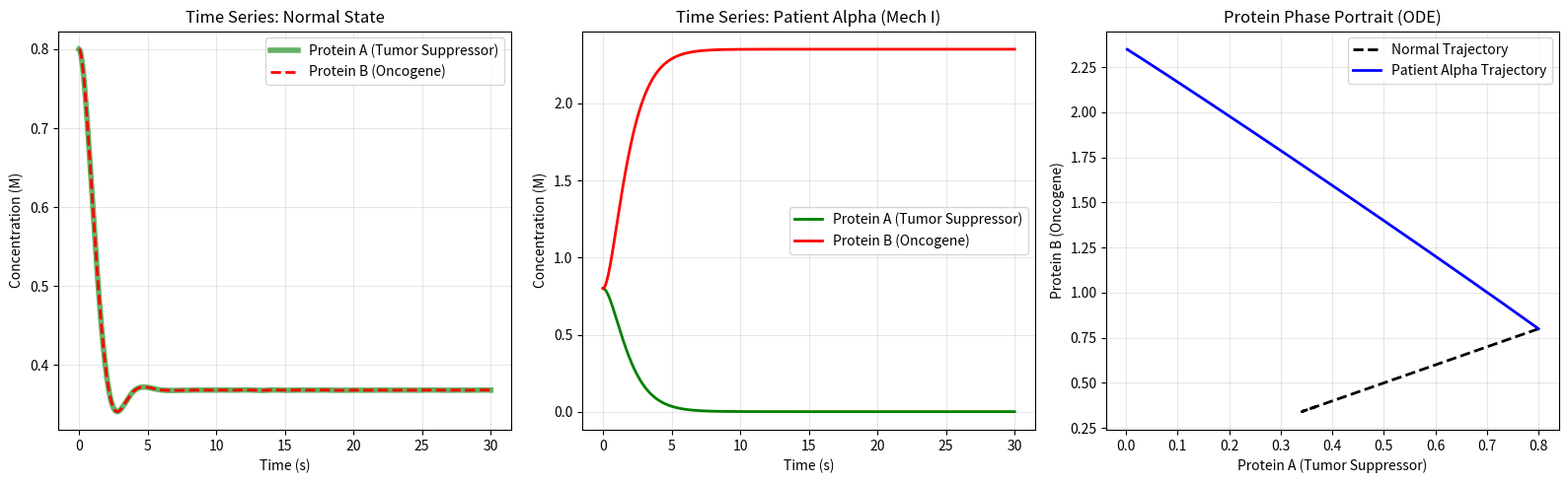
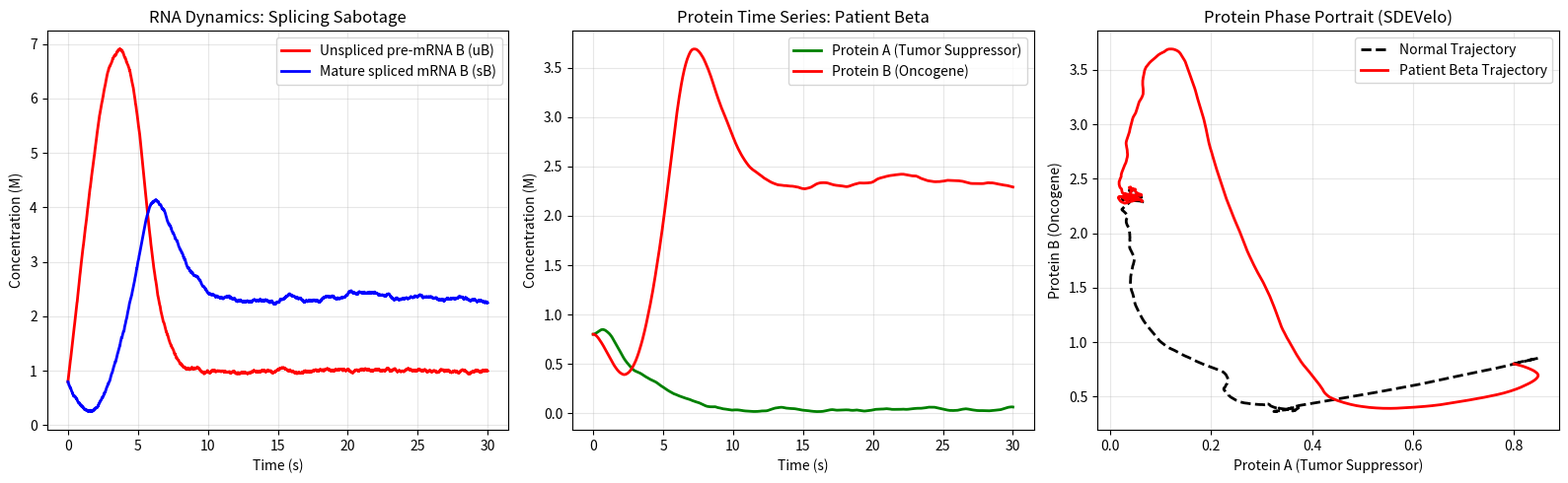
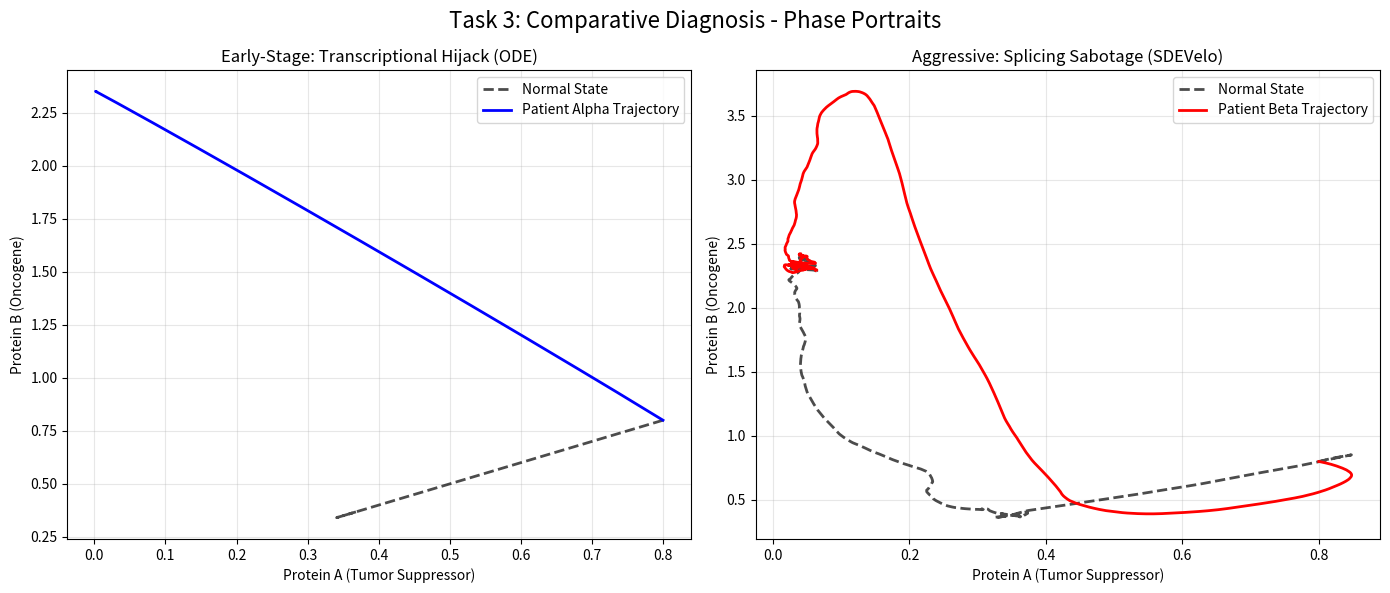
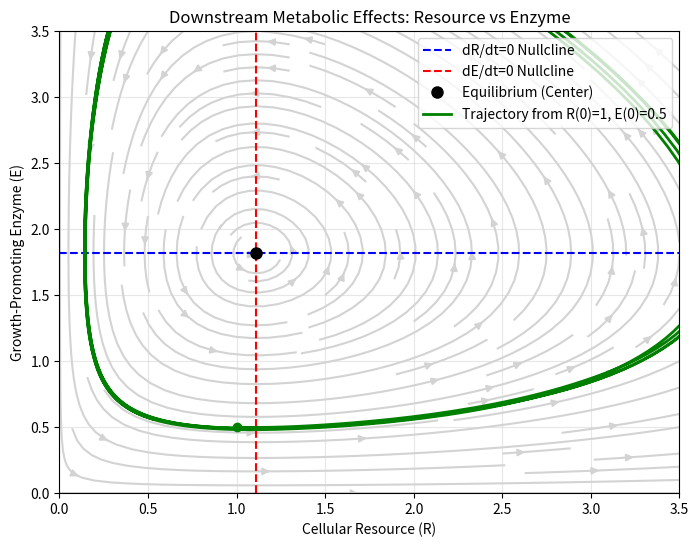

The script that saved these images, in order:
import numpy as np
import pandas as pd
import matplotlib.pyplot as plt
from scipy.integrate import solve_ivp
from mpl_toolkits.mplot3d import Axes3D



states = ["Exon", "Intron"]
pi = np.array([0.5, 0.5]) # Table 2
A = np.array([            # Table 1
    [0.9, 0.1],  # Exon -> (Exon, Intron)
    [0.2, 0.8]   # Intron -> (Exon, Intron)
])
emit = {                  # Table 3
    "Exon":   {"A": 0.25, "U": 0.25, "G": 0.25, "C": 0.25},
    "Intron": {"A": 0.40, "U": 0.40, "G": 0.05, "C": 0.15},
}

def viterbi(obs):
    obs = list(obs)
    T = len(obs)
    N = len(states)

    logpi = np.log(pi)
    logA = np.log(A)

    logB = np.zeros((N, T))
    for j, st in enumerate(states):
        for t in range(T):
            logB[j, t] = np.log(emit[st][obs[t]])

    dp = np.full((N, T), -np.inf)
    ptr = np.zeros((N, T), dtype=int)
    dp[:, 0] = logpi + logB[:, 0]

    for t in range(1, T):
        for j in range(N):
            candidates = dp[:, t-1] + logA[:, j]
            ptr[j, t] = int(np.argmax(candidates))
            dp[j, t] = candidates[ptr[j, t]] + logB[j, t]

    best_last = int(np.argmax(dp[:, -1]))
    best_logprob = float(dp[best_last, -1])

    path_idx = [best_last]
    for t in range(T-1, 0, -1):
        path_idx.append(ptr[path_idx[-1], t])
    path_idx = path_idx[::-1]
    best_path = [states[i] for i in path_idx]

    scores = np.exp(dp - dp.max(axis=0, keepdims=True))
    scores = scores / scores.sum(axis=0, keepdims=True)

    return best_path, best_logprob, dp, scores

def viterbi_report(seq):
    path, logp, dp, scores = viterbi(seq)
    df = pd.DataFrame({
        "pos": np.arange(1, len(seq) + 1),
        "obs": list(seq),
        "Viterbi_state": path,
        "score_exon": scores[0, :],
        "score_intron": scores[1, :],
    })
    return df, logp

alpha_seq = "AGCGC"
beta_seq  = "AUUAU"

df_alpha, logp_alpha = viterbi_report(alpha_seq)
df_beta,  logp_beta  = viterbi_report(beta_seq)

print("Task 1 & 2: Viterbi decoding")
print("\nSequence alpha =", alpha_seq)
print(df_alpha.to_string(index=False))
print(f"Best-path probability (alpha) ≈ {np.exp(logp_alpha):.3e}")

print("\nSequence beta  =", beta_seq)
print(df_beta.to_string(index=False))
print(f"Best-path probability (beta)  ≈ {np.exp(logp_beta):.3e}")

def infer_mechanism(viterbi_states):
    exon_count = sum(s == "Exon" for s in viterbi_states)
    intr_count = len(viterbi_states) - exon_count
    return "I (Transcriptional Hijack)" if exon_count >= intr_count else "II (Splicing Sabotage)"

print("\nInferred mechanism for alpha:", infer_mechanism(df_alpha["Viterbi_state"].tolist()))
print("Inferred mechanism for beta :", infer_mechanism(df_beta["Viterbi_state"].tolist()))



p_ode = dict(
    mA=2.35, mB=2.35,       # Max transcription rates
    gammaA=1.0, gammaB=1.0, # mRNA degradation
    kPA=1.0, kPB=1.0,       # Translation rates
    thetaA=0.21, thetaB=0.21, # Binding thresholds
    nA=3, nB=3,             # Hill coefficients
    dPA=1.0, dPB=1.0        # Protein degradation
)

y0_ode = [0.8, 0.8, 0.8, 0.8] # [mA, mB, pA, pB] (from Table 5)

def ode_normal(t, y):
    mA, mB, pA, pB = y
    p = p_ode
    # Mutual repression (Normal state)
    dmA = p["mA"] * (p["thetaA"]**p["nA"] / (p["thetaA"]**p["nA"] + pB**p["nB"])) - p["gammaA"] * mA
    dmB = p["mB"] * (p["thetaB"]**p["nB"] / (p["thetaB"]**p["nB"] + pA**p["nA"])) - p["gammaB"] * mB
    dpA = p["kPA"] * mA - p["dPA"] * pA
    dpB = p["kPB"] * mB - p["dPB"] * pB
    return [dmA, dmB, dpA, dpB]

def ode_patient_alpha(t, y):
    mA, mB, pA, pB = y
    p = p_ode
    # Mechanism I: Protein A fails to repress Gene B transcription. B transcribes constitutively.
    dmA = p["mA"] * (p["thetaA"]**p["nA"] / (p["thetaA"]**p["nA"] + pB**p["nB"])) - p["gammaA"] * mA
    dmB = p["mB"] - p["gammaB"] * mB 
    dpA = p["kPA"] * mA - p["dPA"] * pA
    dpB = p["kPB"] * mB - p["dPB"] * pB
    return [dmA, dmB, dpA, dpB]

t_eval_ode = np.linspace(0, 30, 1000)
sol_norm = solve_ivp(ode_normal, [0, 30], y0_ode, t_eval=t_eval_ode)
sol_alpha = solve_ivp(ode_patient_alpha, [0, 30], y0_ode, t_eval=t_eval_ode)

fig, axes = plt.subplots(1, 3, figsize=(16, 5))

axes[0].plot(sol_norm.t, sol_norm.y[2], 'g-', lw=4, alpha=0.6, label="Protein A (Tumor Suppressor)")
axes[0].plot(sol_norm.t, sol_norm.y[3], 'r--', lw=2, label="Protein B (Oncogene)")
axes[0].set_title("Time Series: Normal State")
axes[0].set_xlabel("Time (s)")
axes[0].set_ylabel("Concentration (M)")
axes[0].grid(True, alpha=0.3)
axes[0].legend()

axes[1].plot(sol_alpha.t, sol_alpha.y[2], 'g-', lw=2, label="Protein A (Tumor Suppressor)")
axes[1].plot(sol_alpha.t, sol_alpha.y[3], 'r-', lw=2, label="Protein B (Oncogene)")
axes[1].set_title("Time Series: Patient Alpha (Mech I)")
axes[1].set_xlabel("Time (s)")
axes[1].set_ylabel("Concentration (M)")
axes[1].grid(True, alpha=0.3)
axes[1].legend()

axes[2].plot(sol_norm.y[2], sol_norm.y[3], 'k--', lw=2, label="Normal Trajectory")
axes[2].plot(sol_alpha.y[2], sol_alpha.y[3], 'b-', lw=2, label="Patient Alpha Trajectory")
axes[2].set_title("Protein Phase Portrait (ODE)")
axes[2].set_xlabel("Protein A (Tumor Suppressor)")
axes[2].set_ylabel("Protein B (Oncogene)")
axes[2].grid(True, alpha=0.3)
axes[2].legend()

plt.tight_layout()
plt.show()




p_sde = dict(
    aA=1.0, aB=0.25,                 # SDEVelo specific
    bA=0.0005, bB=0.0005,            # SDEVelo specific
    cA=2.0, cB=0.5,                  # SDEVelo specific
    mA=2.35, mB=2.35,                # Transcription
    betaA=2.35, betaB=2.35,          # Splicing
    gammaA=1.0, gammaB=1.0,          # mRNA degradation
    kPA=1.0, kPB=1.0,                # Translation
    deltaPA=1.0, deltaPB=1.0,        # Protein degradation
    thetaA=0.21, thetaB=0.21,        # Thresholds
    nA=3, nB=3,                      # Hill coefficients
    sigma1A=0.05, sigma2A=0.05,      # Specific Noise (Gene A)
    sigma1B=0.05, sigma2B=0.05       # Specific Noise (Gene B)
)

def simulate_sdevelo(is_patient_beta=False, T=30, dt=0.01, seed=42):
    np.random.seed(seed)
    # Fixed time grid exactness
    steps = int(T/dt) + 1
    t = np.linspace(0, T, steps)
    
    # [uA, sA, pA, uB, sB, pB] Initial conditions = 0.8
    uA, sA, pA = np.full(steps, 0.8), np.full(steps, 0.8), np.full(steps, 0.8)
    uB, sB, pB = np.full(steps, 0.8), np.full(steps, 0.8), np.full(steps, 0.8)
    
    p = p_sde
    sq_dt = np.sqrt(dt)

    for i in range(1, steps):
        # Specific independent noise terms
        dW1A = np.random.normal(0, sq_dt) * p["sigma1A"]
        dW2A = np.random.normal(0, sq_dt) * p["sigma2A"]
        dW1B = np.random.normal(0, sq_dt) * p["sigma1B"]
        dW2B = np.random.normal(0, sq_dt) * p["sigma2B"]
        
        # Gene A logic 
        transcription_A = p["mA"] * (p["thetaA"]**p["nA"] / (p["thetaA"]**p["nA"] + pB[i-1]**p["nB"]))
        uA[i] = uA[i-1] + (transcription_A - p["betaA"]*uA[i-1])*dt + dW1A
        sA[i] = sA[i-1] + (p["betaA"]*uA[i-1] - p["gammaA"]*sA[i-1])*dt + dW2A
        pA[i] = pA[i-1] + (p["kPA"]*sA[i-1] - p["deltaPA"]*pA[i-1])*dt
        
        # Gene B logic 
        if is_patient_beta:         
            splicing_B_rate = p["betaB"] * (p["thetaB"]**p["nB"] / (p["thetaB"]**p["nB"] + pA[i-1]**p["nA"]))
            uB[i] = uB[i-1] + (p["mB"] - splicing_B_rate*uB[i-1])*dt + dW1B
            sB[i] = sB[i-1] + (splicing_B_rate*uB[i-1] - p["gammaB"]*sB[i-1])*dt + dW2B
        else:
            transcription_B = p["mB"] * (p["thetaB"]**p["nB"] / (p["thetaB"]**p["nB"] + pA[i-1]**p["nA"]))
            uB[i] = uB[i-1] + (transcription_B - p["betaB"]*uB[i-1])*dt + dW1B
            sB[i] = sB[i-1] + (p["betaB"]*uB[i-1] - p["gammaB"]*sB[i-1])*dt + dW2B
            
        pB[i] = pB[i-1] + (p["kPB"]*sB[i-1] - p["deltaPB"]*pB[i-1])*dt
        
        # Prevent negative concentrations due to noise
        uA[i], sA[i], pA[i] = max(uA[i], 0), max(sA[i], 0), max(pA[i], 0)
        uB[i], sB[i], pB[i] = max(uB[i], 0), max(sB[i], 0), max(pB[i], 0)

    return t, np.column_stack((uA, uB, sA, sB, pA, pB))

tN, xN = simulate_sdevelo(is_patient_beta=False)
tB, xB = simulate_sdevelo(is_patient_beta=True)

fig, axes = plt.subplots(1, 3, figsize=(16, 5))

axes[0].plot(tB, xB[:, 1], 'r-', lw=2, label="Unspliced pre-mRNA B (uB)")
axes[0].plot(tB, xB[:, 3], 'b-', lw=2, label="Mature spliced mRNA B (sB)")
axes[0].set_title("RNA Dynamics: Splicing Sabotage")
axes[0].set_xlabel("Time (s)")
axes[0].set_ylabel("Concentration (M)")
axes[0].grid(True, alpha=0.3)
axes[0].legend()

axes[1].plot(tB, xB[:, 4], 'g-', lw=2, label="Protein A (Tumor Suppressor)")
axes[1].plot(tB, xB[:, 5], 'r-', lw=2, label="Protein B (Oncogene)")
axes[1].set_title("Protein Time Series: Patient Beta")
axes[1].set_xlabel("Time (s)")
axes[1].set_ylabel("Concentration (M)")
axes[1].grid(True, alpha=0.3)
axes[1].legend()

axes[2].plot(xN[:, 4], xN[:, 5], 'k--', lw=2, label="Normal Trajectory")
axes[2].plot(xB[:, 4], xB[:, 5], 'r-', lw=2, label="Patient Beta Trajectory")
axes[2].set_title("Protein Phase Portrait (SDEVelo)")
axes[2].set_xlabel("Protein A (Tumor Suppressor)")
axes[2].set_ylabel("Protein B (Oncogene)")
axes[2].grid(True, alpha=0.3)
axes[2].legend()

plt.tight_layout()
plt.show()


fig, axes = plt.subplots(1, 2, figsize=(14, 6))
fig.suptitle('Task 3: Comparative Diagnosis - Phase Portraits', fontsize=16)

axes[0].plot(sol_norm.y[2], sol_norm.y[3], 'k--', lw=2, alpha=0.7, label="Normal State")
axes[0].plot(sol_alpha.y[2], sol_alpha.y[3], 'b-', lw=2, label="Patient Alpha Trajectory")
axes[0].set_title("Early-Stage: Transcriptional Hijack (ODE)")
axes[0].set_xlabel("Protein A (Tumor Suppressor)")
axes[0].set_ylabel("Protein B (Oncogene)")
axes[0].grid(True, alpha=0.3)
axes[0].legend()

axes[1].plot(xN[:, 4], xN[:, 5], 'k--', lw=2, alpha=0.7, label="Normal State")
axes[1].plot(xB[:, 4], xB[:, 5], 'r-', lw=2, label="Patient Beta Trajectory")
axes[1].set_title("Aggressive: Splicing Sabotage (SDEVelo)")
axes[1].set_xlabel("Protein A (Tumor Suppressor)")
axes[1].set_ylabel("Protein B (Oncogene)")
axes[1].grid(True, alpha=0.3)
axes[1].legend()

plt.tight_layout()
plt.subplots_adjust(top=0.88)
plt.show()

#Bonus question
alpha = 2.0
beta  = 1.1
gamma = 1.0
delta = 0.9

R_star = gamma / delta
E_star = alpha / beta

J = np.array([[0, -beta * R_star], 
              [delta * E_star, 0]])
eigenvalues = np.linalg.eigvals(J)

print("\nBonus: Stability Analysis")
print(f"Non-trivial Equilibrium (R*, E*) = ({R_star:.4f}, {E_star:.4f})")
print(f"Eigenvalues of Jacobian at Equilibrium: {eigenvalues}")
print("Because the eigenvalues are purely imaginary, the system is a neutrally stable center.\n")

def metabolic_rhs(t, z):
    R, E = z
    dR = alpha*R - beta*R*E
    dE = -gamma*E + delta*R*E
    return [dR, dE]

sol = solve_ivp(metabolic_rhs, [0, 20], [1.0, 0.5], t_eval=np.linspace(0, 20, 1000))

R_vals = np.linspace(0, 3.5, 40)
E_vals = np.linspace(0, 3.5, 40)
RR, EE = np.meshgrid(R_vals, E_vals)

dR = alpha*RR - beta*RR*EE
dE = -gamma*EE + delta*RR*EE

plt.figure(figsize=(8, 6))
plt.streamplot(R_vals, E_vals, dR, dE, density=1.2, color='lightgray')
plt.axhline(E_star, color='blue', linestyle="--", label="dR/dt=0 Nullcline")
plt.axvline(R_star, color='red', linestyle="--", label="dE/dt=0 Nullcline")
plt.plot(R_star, E_star, 'ko', markersize=8, label="Equilibrium (Center)")
plt.plot(sol.y[0], sol.y[1], 'g-', lw=2, label="Trajectory from R(0)=1, E(0)=0.5")
plt.plot(1.0, 0.5, 'go', markersize=6)

plt.title("Downstream Metabolic Effects: Resource vs Enzyme")
plt.xlabel("Cellular Resource (R)")
plt.ylabel("Growth-Promoting Enzyme (E)")
plt.xlim(0, 3.5)
plt.ylim(0, 3.5)
plt.grid(True, alpha=0.3)
plt.legend(loc="upper right")
plt.show()
